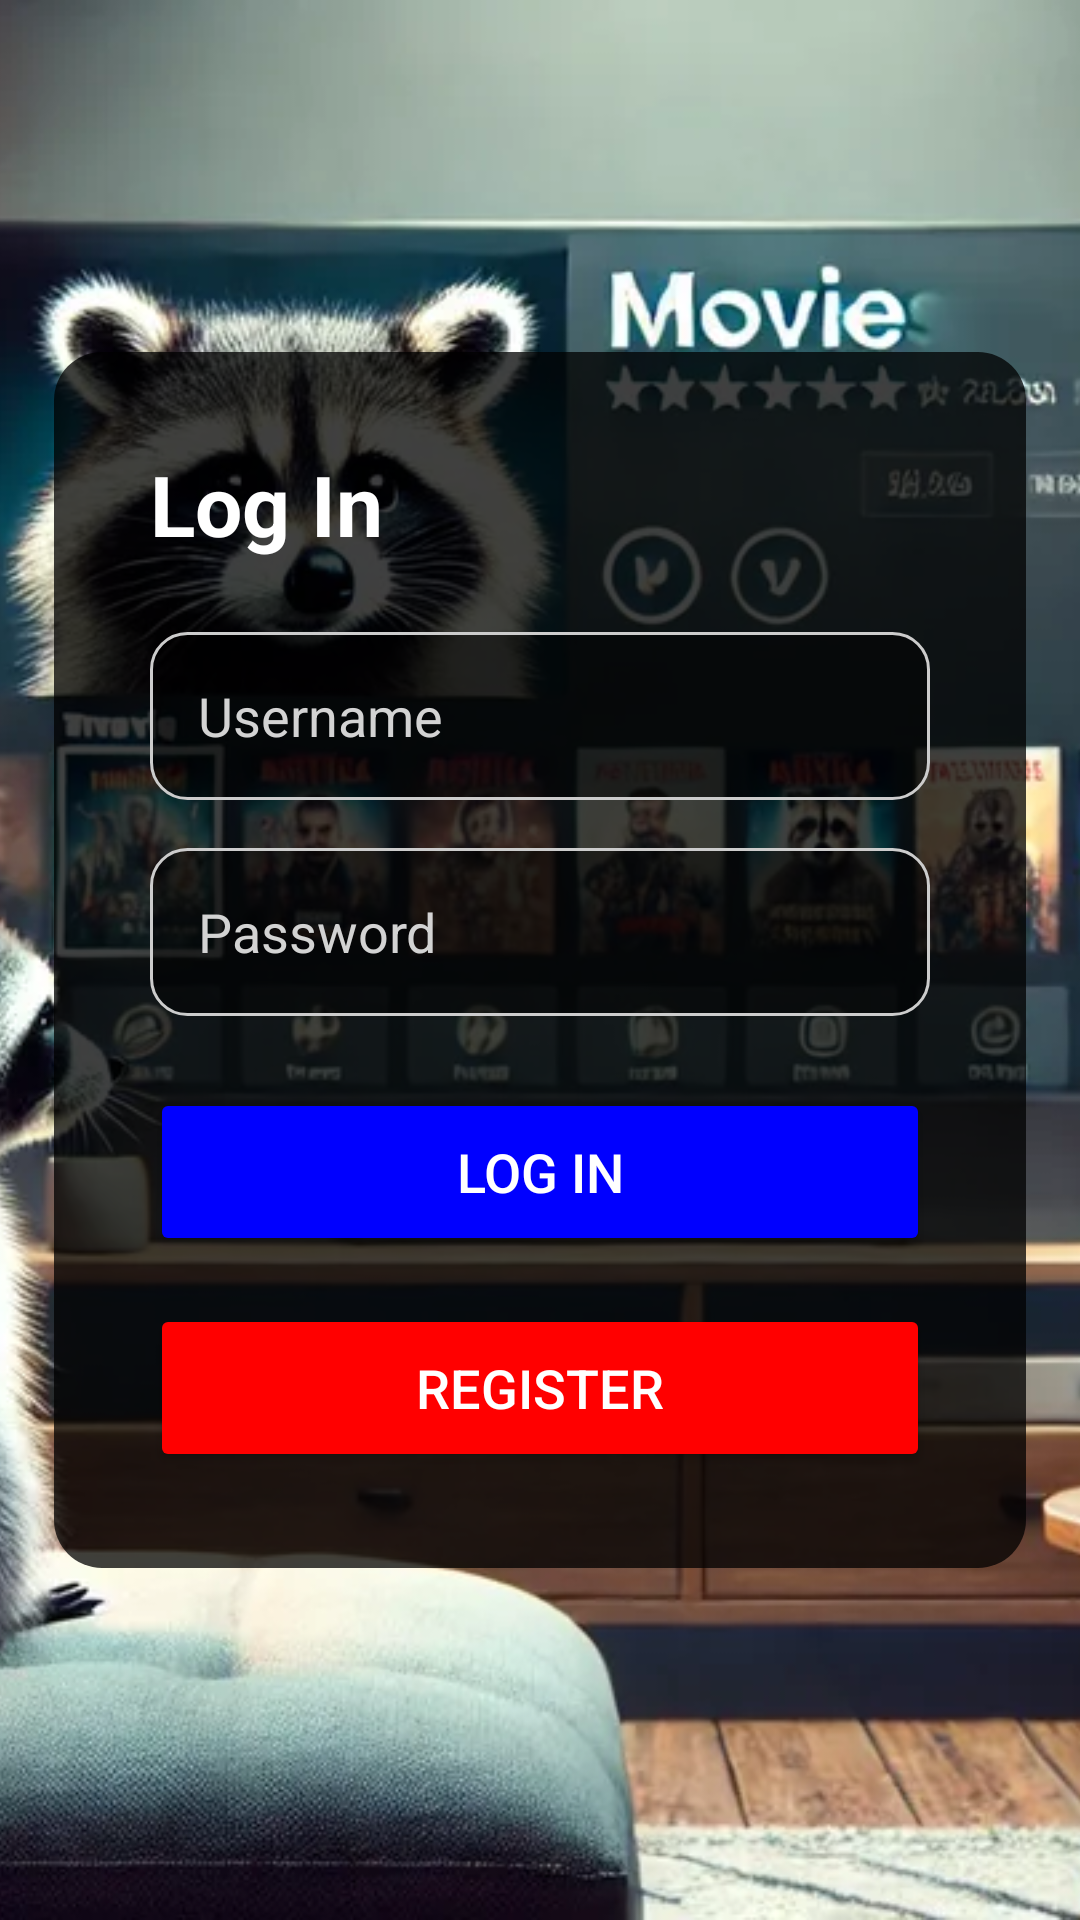

Produce the Android XML layout that renders to this screen, including the resource entries it uses.
<!-- AndroidManifest.xml: application theme Theme.Netflix -->
<!-- res/layout/activity_login.xml -->
<androidx.constraintlayout.widget.ConstraintLayout
    xmlns:android="http://schemas.android.com/apk/res/android"
    xmlns:app="http://schemas.android.com/apk/res-auto"
    xmlns:tools="http://schemas.android.com/tools"
    android:layout_width="match_parent"
    android:layout_height="match_parent"
    tools:context=".LoginActivity">

    
    <ImageView
        android:id="@+id/backgroundImage"
        android:layout_width="0dp"
        android:layout_height="0dp"
        android:src="@drawable/generic_home_page_background"
        android:scaleType="centerCrop"
        app:layout_constraintTop_toTopOf="parent"
        app:layout_constraintBottom_toBottomOf="parent"
        app:layout_constraintStart_toStartOf="parent"
        app:layout_constraintEnd_toEndOf="parent" />

    
    <LinearLayout
        android:id="@+id/cardLayout"
        android:layout_width="0dp"
        android:layout_height="wrap_content"
        android:background="@drawable/card_background"
        android:orientation="vertical"
        android:padding="32dp"
        app:layout_constraintTop_toTopOf="parent"
        app:layout_constraintBottom_toBottomOf="parent"
        app:layout_constraintStart_toStartOf="parent"
        app:layout_constraintEnd_toEndOf="parent"
        app:layout_constraintWidth_percent="0.9">

        
        <TextView
            android:id="@+id/loginTitle"
            android:layout_width="wrap_content"
            android:layout_height="wrap_content"
            android:text="Log In"
            android:textColor="@color/white"
            android:textSize="28sp"
            android:textStyle="bold"
            android:gravity="center"
            android:layout_marginBottom="24dp" />

        
        <EditText
            android:id="@+id/editTextUserName"
            android:layout_width="match_parent"
            android:layout_height="56dp"
            android:hint="Username"
            android:background="@drawable/card_field_background"
            android:padding="16dp"
            android:textColor="#FFFFFF"
            android:textColorHint="#D3D3D3"
            android:textSize="18sp"
            android:layout_marginBottom="16dp" />

        
        <EditText
            android:id="@+id/editTextPassword"
            android:layout_width="match_parent"
            android:layout_height="56dp"
            android:hint="Password"
            android:background="@drawable/card_field_background"
            android:padding="16dp"
            android:textColor="#FFFFFF"
            android:textColorHint="#D3D3D3"
            android:textSize="18sp"
            android:layout_marginBottom="24dp"
            android:inputType="textPassword" />

        
        <Button
            android:id="@+id/buttonLogin"
            android:layout_width="match_parent"
            android:layout_height="56dp"
            android:text="Log In"
            android:backgroundTint="@color/blue"
            android:textColor="@color/white"
            android:textSize="18sp"
            android:layout_marginBottom="16dp" />

        <Button
            android:id="@+id/buttonRegister"
            android:layout_width="match_parent"
            android:layout_height="56dp"
            android:text="Register"
            android:backgroundTint="@color/red"
            android:textColor="@color/white"
            android:textSize="18sp" />
    </LinearLayout>
</androidx.constraintlayout.widget.ConstraintLayout>
<!-- resources referenced by this layout -->
<resources>
  <color name="blue">#0000FF</color>
  <color name="red">#FF0000</color>
  <color name="white">#FFFFFF</color>
  <!-- drawable card_background (drawable) -->
  <shape xmlns:android="http://schemas.android.com/apk/res/android">
      
      <solid android:color="#BF000000" />
  
      
      <corners android:radius="16dp" />
  
      
      <padding
          android:left="16dp"
          android:top="16dp"
          android:right="16dp"
          android:bottom="16dp" />
  </shape>
  <!-- drawable card_field_background (drawable) -->
  <shape xmlns:android="http://schemas.android.com/apk/res/android">
      
      <solid android:color="#80000000" /> 
  
      
      <corners android:radius="12dp" />
  
      
      <stroke android:width="1dp" android:color="#CCCCCC" />
  
      
      <padding
          android:left="8dp"
          android:top="8dp"
          android:right="8dp"
          android:bottom="8dp" />
  </shape>
  <!-- drawable generic_home_page_background: webp bitmap (drawable, 122500 bytes) -->
  <style name="Theme.Netflix" parent="Base.Theme.Netflix" />
  <style name="Base.Theme.Netflix" parent="Theme.Material3.DayNight.NoActionBar">
          
          
      </style>
</resources>
